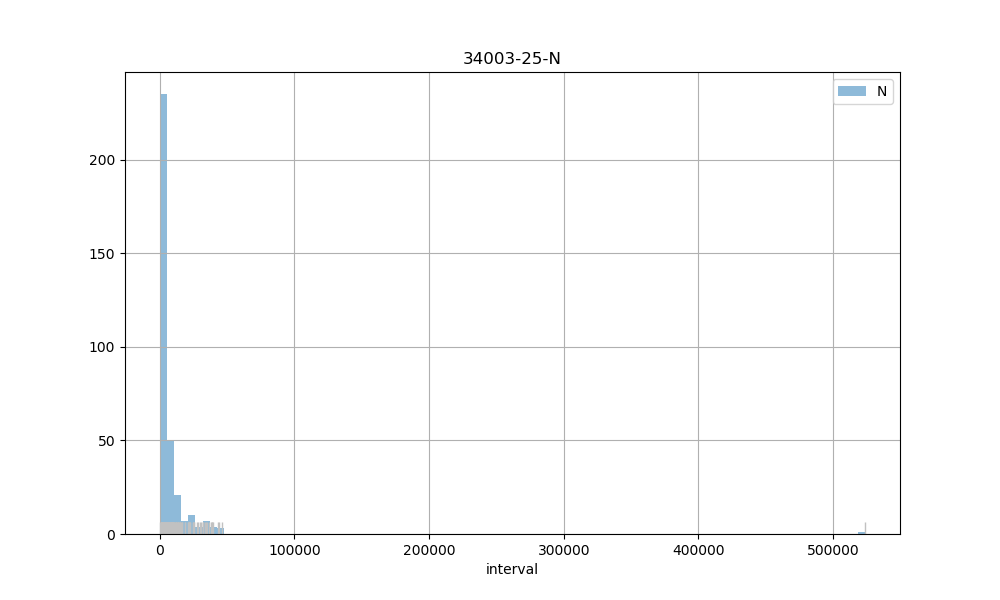

Values plotted in this chart, from the file beside it:
count, 342.00
mean, 8042
std, 29248
min, 334
25%, 1776
50%, 3568
75%, 7281
max, 523603
